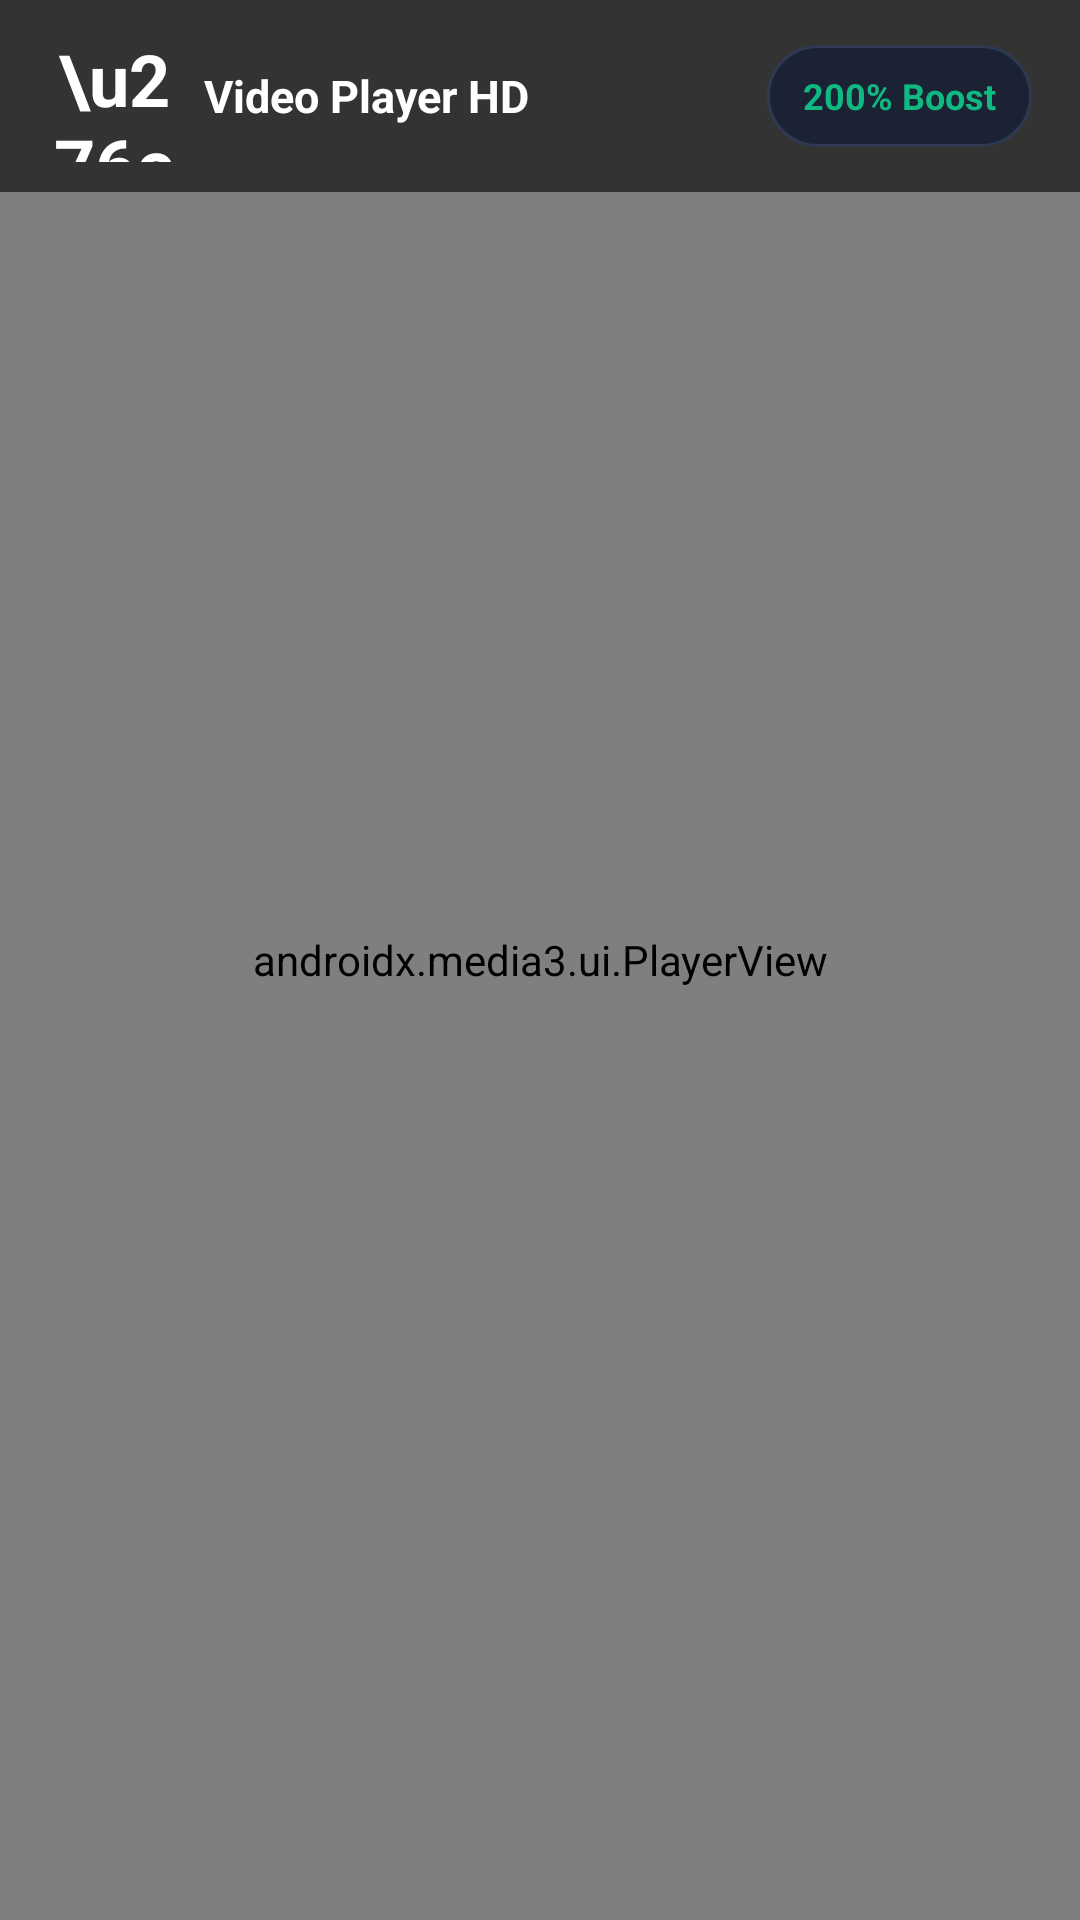

Write the Android layout XML for this screen, with the resource values it uses.
<!-- AndroidManifest.xml: application theme Theme.NextAIDownloader -->
<!-- res/layout/activity_ace_player.xml -->
<?xml version="1.0" encoding="utf-8"?>
<FrameLayout xmlns:android="http://schemas.android.com/apk/res/android"
    xmlns:app="http://schemas.android.com/apk/res-auto"
    android:layout_width="match_parent"
    android:layout_height="match_parent"
    android:background="#000000"
    android:keepScreenOn="true">

    
    <androidx.media3.ui.PlayerView
        android:id="@+id/player_view"
        android:layout_width="match_parent"
        android:layout_height="match_parent"
        app:use_controller="true"
        app:show_buffering="never"
        app:surface_type="texture_view"
        app:resize_mode="fit" />

    
    <LinearLayout
        android:id="@+id/player_top_bar"
        android:layout_width="match_parent"
        android:layout_height="64dp"
        android:background="#99000000"
        android:gravity="center_vertical"
        android:orientation="horizontal"
        android:paddingStart="16dp"
        android:paddingEnd="16dp">

        <TextView
            android:id="@+id/btn_player_back"
            android:layout_width="44dp"
            android:layout_height="44dp"
            android:gravity="center"
            android:text="\u276e"
            android:textColor="#FFFFFF"
            android:textSize="24sp"
            android:textStyle="bold" />

        <TextView
            android:id="@+id/tv_player_title"
            android:layout_width="0dp"
            android:layout_height="wrap_content"
            android:layout_marginStart="8dp"
            android:layout_weight="1"
            android:ellipsize="end"
            android:maxLines="1"
            android:text="Video Player HD"
            android:textColor="#FFFFFF"
            android:textSize="15sp"
            android:textStyle="bold" />

        <TextView
            android:id="@+id/btn_audio_boost"
            android:layout_width="wrap_content"
            android:layout_height="34dp"
            android:background="@drawable/bg_pill_btn_outline"
            android:gravity="center"
            android:paddingStart="12dp"
            android:paddingEnd="12dp"
            android:text="200% Boost"
            android:textColor="#10B981"
            android:textSize="12sp"
            android:textStyle="bold" />
    </LinearLayout>

    
    <ProgressBar
        android:id="@+id/pb_buffering"
        android:layout_width="54dp"
        android:layout_height="54dp"
        android:layout_gravity="center"
        android:indeterminate="true"
        android:indeterminateTint="#10B981"
        android:visibility="gone" />

</FrameLayout>
<!-- resources referenced by this layout -->
<resources>
  <!-- drawable bg_pill_btn_outline (drawable) -->
  <?xml version="1.0" encoding="utf-8"?>
  <shape xmlns:android="http://schemas.android.com/apk/res/android"
      android:shape="rectangle">
      <solid android:color="#1A2234" />
      <stroke android:width="1dp" android:color="#2E3A52" />
      <corners android:radius="999dp" />
  </shape>
  <style name="Theme.NextAIDownloader" parent="Theme.MaterialComponents.DayNight.NoActionBar">
          <item name="colorPrimary">@color/primary</item>
          <item name="colorPrimaryDark">@color/primary_dark</item>
          <item name="colorAccent">@color/accent_pink</item>
          <item name="android:windowBackground">@color/bg_dark</item>
      </style>
  <color name="primary">#10B981</color>
  <color name="primary_dark">#059669</color>
  <color name="accent_pink">#EC4899</color>
  <color name="bg_dark">#090D16</color>
</resources>
